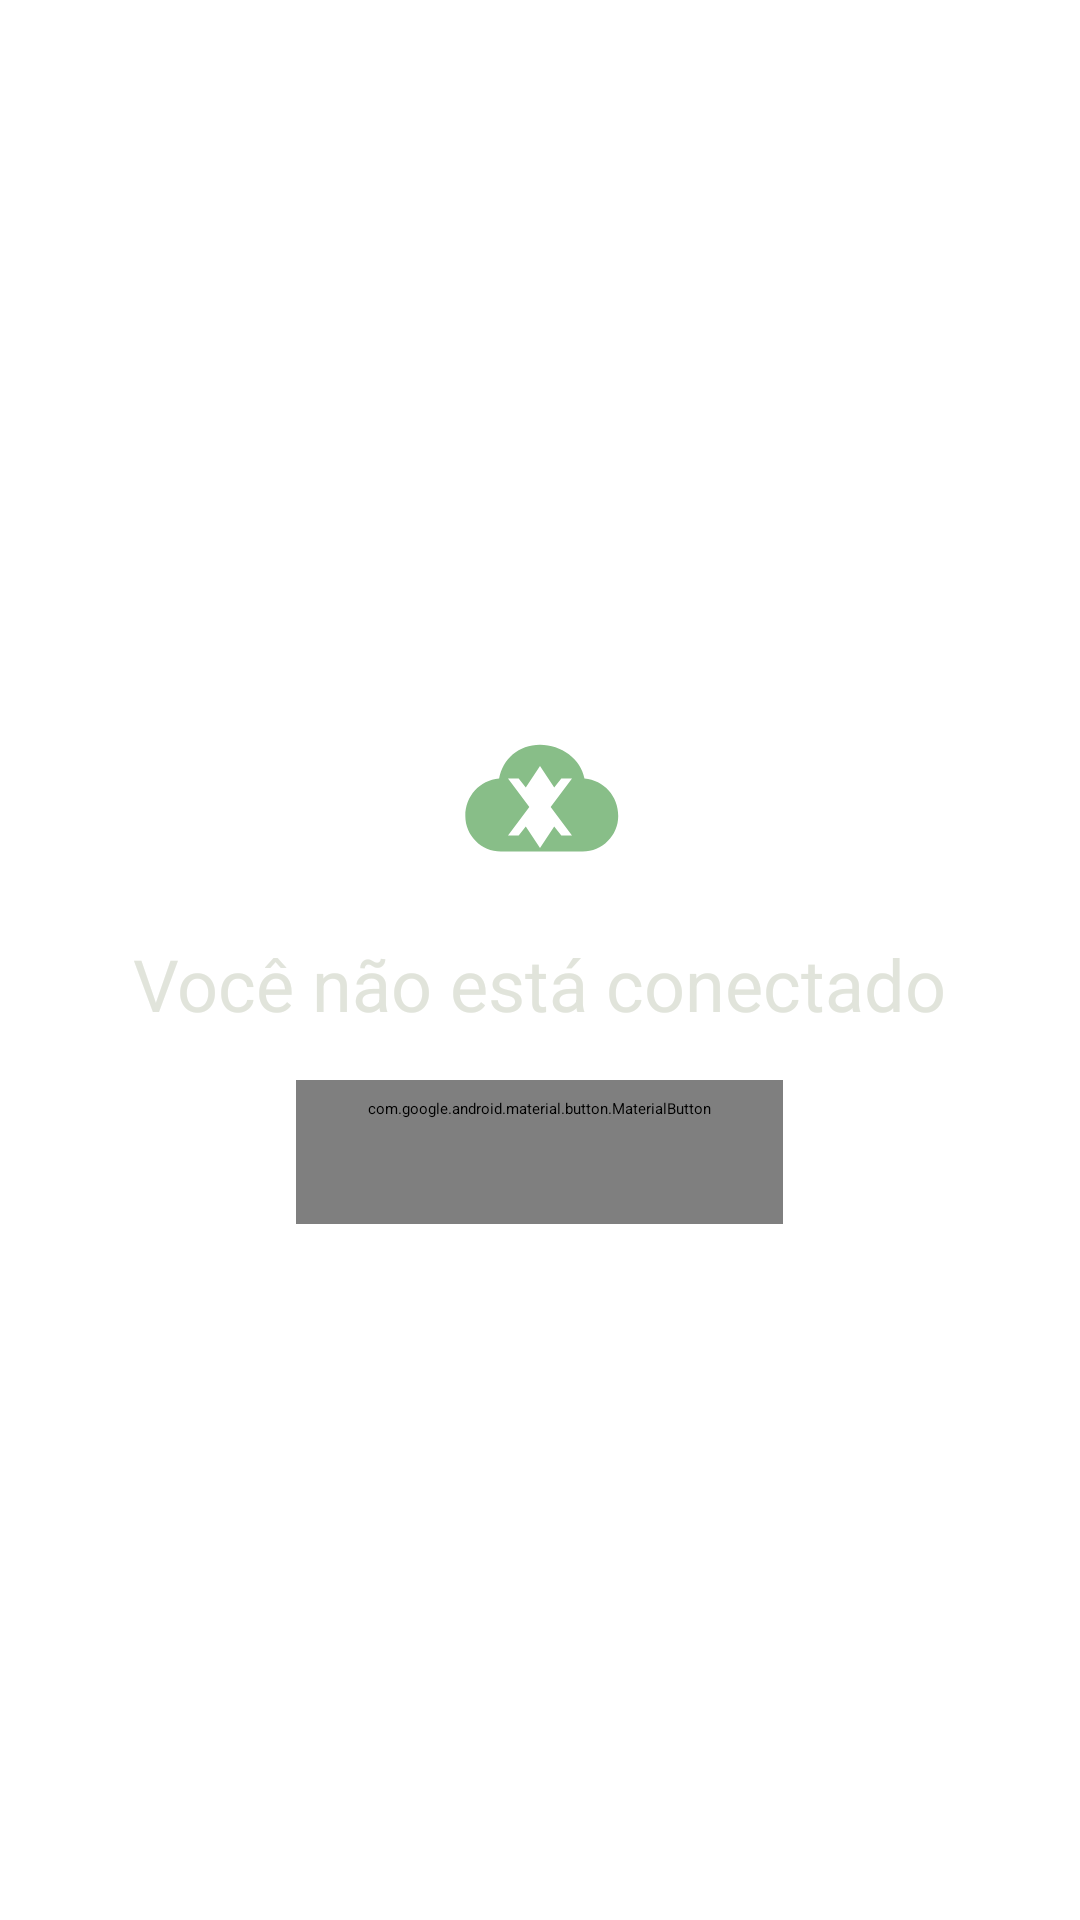

Reconstruct the res/layout file that produces this screen, plus the resources it refers to.
<!-- AndroidManifest.xml: application theme Theme.BetterXCloud.Splash -->
<!-- res/layout/include_signed_out.xml -->
<?xml version="1.0" encoding="utf-8"?>
<LinearLayout xmlns:android="http://schemas.android.com/apk/res/android"
    xmlns:app="http://schemas.android.com/apk/res-auto"
    android:layout_width="match_parent"
    android:layout_height="match_parent"
    android:orientation="vertical"
    android:gravity="center"
    android:padding="32dp">

    <ImageView
        android:layout_width="64dp"
        android:layout_height="64dp"
        android:src="@drawable/ic_launcher_foreground"
        android:alpha="0.5" />

    <com.google.android.material.textview.MaterialTextView
        style="@style/TextAppearance.Material3.HeadlineSmall"
        android:layout_width="wrap_content"
        android:layout_height="wrap_content"
        android:layout_marginTop="16dp"
        android:text="@string/home_signed_out"
        android:textColor="@color/md_theme_onSurface" />

    <com.google.android.material.button.MaterialButton
        android:id="@+id/btn_sign_in"
        style="@style/Widget.Material3.Button"
        android:layout_width="wrap_content"
        android:layout_height="wrap_content"
        android:layout_marginTop="16dp"
        android:text="@string/home_sign_in"
        app:icon="@drawable/ic_login" />

</LinearLayout>
<!-- resources referenced by this layout -->
<resources>
  <color name="md_theme_onSurface">#FFE1E4DB</color>
  <!-- drawable ic_launcher_foreground (drawable) -->
  <vector xmlns:android="http://schemas.android.com/apk/res/android"
      android:width="108dp"
      android:height="108dp"
      android:viewportWidth="108"
      android:viewportHeight="108">
      
      <path
          android:fillColor="#FF107C10"
          android:pathData="M54,28 C42,28 33,36 31,47 C20,48 12,57 12,68 C12,79 21,88 32,88 L78,88 C89,88 98,79 98,68 C98,57 90,48 79,47 C77,36 66,28 54,28 Z" />
      <path
          android:fillColor="#FFFFFFFF"
          android:pathData="M54,40 L46,52 L42,47 L36,47 L48,63 L36,79 L42,79 L46,74 L54,86 L62,74 L66,79 L72,79 L60,63 L72,47 L66,47 L62,52 Z" />
  </vector>
  <!-- drawable ic_login (drawable) -->
  <vector xmlns:android="http://schemas.android.com/apk/res/android"
      android:width="24dp"
      android:height="24dp"
      android:viewportWidth="24"
      android:viewportHeight="24"
      android:tint="?attr/colorPrimary">
      <path
          android:fillColor="@android:color/white"
          android:pathData="M12,12c2.21,0 4,-1.79 4,-4s-1.79,-4 -4,-4 -4,1.79 -4,4 1.79,4 4,4zM12,14c-2.67,0 -8,1.34 -8,4v2h16v-2c0,-2.66 -5.33,-4 -8,-4z" />
  </vector>
  <string name="home_sign_in">Entrar com a Microsoft</string>
  <string name="home_signed_out">Você não está conectado</string>
  <style name="Theme.BetterXCloud.Splash" parent="Theme.SplashScreen">
          <item name="windowSplashScreenBackground">@color/md_theme_background</item>
          <item name="windowSplashScreenAnimatedIcon">@drawable/ic_launcher_foreground</item>
          <item name="postSplashScreenTheme">@style/Theme.BetterXCloud</item>
      </style>
  <color name="md_theme_background">#FF0F140E</color>
  <color name="md_theme_primary">#FF7ADC8B</color>
  <color name="md_theme_onPrimary">#FF003913</color>
  <color name="md_theme_primaryContainer">#FF00531E</color>
  <color name="md_theme_onPrimaryContainer">#FF95F9A4</color>
  <color name="md_theme_secondary">#FFB8CCB5</color>
  <color name="md_theme_onSecondary">#FF243424</color>
  <color name="md_theme_secondaryContainer">#FF3A4B39</color>
  <color name="md_theme_onSecondaryContainer">#FFD4E8D0</color>
  <color name="md_theme_tertiary">#FFA0CFCD</color>
  <color name="md_theme_onTertiary">#FF003736</color>
  <color name="md_theme_tertiaryContainer">#FF1F4E4D</color>
  <color name="md_theme_onTertiaryContainer">#FFBCEBE9</color>
  <color name="md_theme_error">#FFB3C1FF</color>
  <color name="md_theme_onError">#FF002C8A</color>
  <color name="md_theme_errorContainer">#FF2242B4</color>
  <color name="md_theme_onErrorContainer">#FFDCE2FF</color>
  <color name="md_theme_onBackground">#FFE1E4DB</color>
  <color name="md_theme_surface">#FF141A12</color>
  <color name="md_theme_surfaceVariant">#FF424940</color>
  <color name="md_theme_onSurfaceVariant">#FFC2C9BC</color>
  <color name="md_theme_outline">#FF8C9387</color>
  <color name="md_theme_outlineVariant">#FF424940</color>
  <color name="md_theme_inverseSurface">#FFE1E4DB</color>
  <color name="md_theme_inverseOnSurface">#FF2C3226</color>
  <color name="md_theme_inversePrimary">#FF006D2B</color>
  <style name="ShapeAppearance.App.SmallComponent" parent="ShapeAppearance.Material3.SmallComponent">
          <item name="cornerFamily">rounded</item>
          <item name="cornerSize">8dp</item>
      </style>
  <style name="ShapeAppearance.App.MediumComponent" parent="ShapeAppearance.Material3.MediumComponent">
          <item name="cornerFamily">rounded</item>
          <item name="cornerSize">12dp</item>
      </style>
  <style name="ShapeAppearance.App.LargeComponent" parent="ShapeAppearance.Material3.LargeComponent">
          <item name="cornerFamily">rounded</item>
          <item name="cornerSize">16dp</item>
      </style>
</resources>
